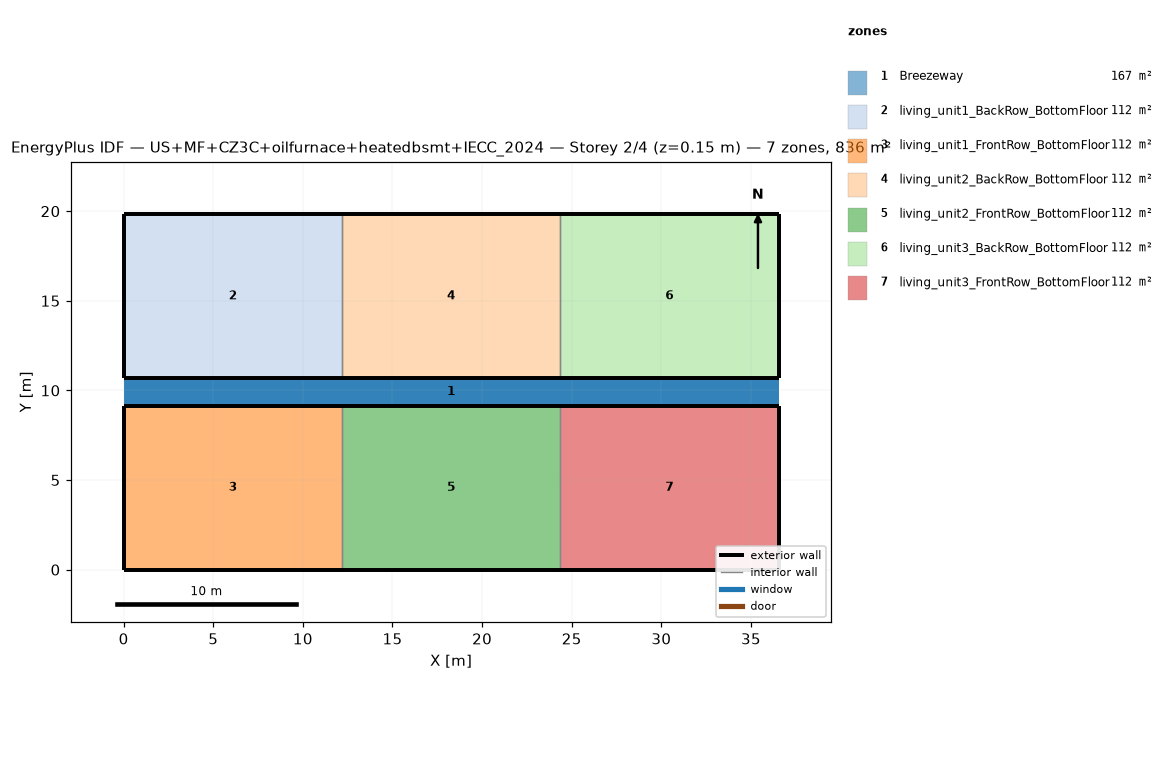
=== STOREY PLAN SPEC (per zone: floor XY polygon, exterior-wall plan segments, windows/doors) ===
zone 1: Breezeway  (167.0 m²)
  floor: (36.54, 9.16) (0.00, 9.16) (0.00, 10.68) (36.54, 10.68)
  floor: (36.54, 9.16) (0.00, 9.16) (0.00, 10.68) (36.54, 10.68)
  floor: (36.54, 9.16) (0.00, 9.16) (0.00, 10.68) (36.54, 10.68)
zone 2: living_unit1_BackRow_BottomFloor  (111.5 m²)
  floor: (12.18, 10.68) (0.00, 10.68) (0.00, 19.84) (12.18, 19.84)
  exterior wall: (0.00, 10.68) – (12.18, 10.68)  [12.2 m]
  exterior wall: (12.18, 19.84) – (0.00, 19.84)  [12.2 m]
  exterior wall: (0.00, 19.84) – (0.00, 10.68)  [9.2 m]
  interior walls: 1
zone 3: living_unit1_FrontRow_BottomFloor  (111.5 m²)
  floor: (12.18, 0.00) (0.00, 0.00) (0.00, 9.16) (12.18, 9.16)
  exterior wall: (0.00, 0.00) – (12.18, 0.00)  [12.2 m]
  exterior wall: (12.18, 9.16) – (0.00, 9.16)  [12.2 m]
  exterior wall: (0.00, 9.16) – (0.00, 0.00)  [9.2 m]
  interior walls: 1
zone 4: living_unit2_BackRow_BottomFloor  (111.5 m²)
  floor: (24.36, 10.68) (12.18, 10.68) (12.18, 19.84) (24.36, 19.84)
  exterior wall: (12.18, 10.68) – (24.36, 10.68)  [12.2 m]
  exterior wall: (24.36, 19.84) – (12.18, 19.84)  [12.2 m]
  interior walls: 2
zone 5: living_unit2_FrontRow_BottomFloor  (111.5 m²)
  floor: (24.36, 0.00) (12.18, 0.00) (12.18, 9.16) (24.36, 9.16)
  exterior wall: (12.18, 0.00) – (24.36, 0.00)  [12.2 m]
  exterior wall: (24.36, 9.16) – (12.18, 9.16)  [12.2 m]
  interior walls: 2
zone 6: living_unit3_BackRow_BottomFloor  (111.5 m²)
  floor: (36.54, 10.68) (24.36, 10.68) (24.36, 19.84) (36.54, 19.84)
  exterior wall: (24.36, 10.68) – (36.54, 10.68)  [12.2 m]
  exterior wall: (36.54, 10.68) – (36.54, 19.84)  [9.2 m]
  exterior wall: (36.54, 19.84) – (24.36, 19.84)  [12.2 m]
  interior walls: 1
zone 7: living_unit3_FrontRow_BottomFloor  (111.5 m²)
  floor: (36.54, 0.00) (24.36, 0.00) (24.36, 9.16) (36.54, 9.16)
  exterior wall: (24.36, 0.00) – (36.54, 0.00)  [12.2 m]
  exterior wall: (36.54, 0.00) – (36.54, 9.16)  [9.2 m]
  exterior wall: (36.54, 9.16) – (24.36, 9.16)  [12.2 m]
  interior walls: 1

=== DERIVED (storey summary) ===
Building: US+MF+CZ3C+oilfurnace+heatedbsmt+IECC_2024
Storey: 2 of 4  (floor level z = 0.15 m)
Storey gross floor area: 836.2 m²
Zones on this storey: 7
  - Breezeway: floor 167.0 m²
  - living_unit1_BackRow_BottomFloor: floor 111.5 m²; exterior wall 33.5 m (86.9 m²); WWR 0.0%
  - living_unit1_FrontRow_BottomFloor: floor 111.5 m²; exterior wall 33.5 m (86.9 m²); WWR 0.0%
  - living_unit2_BackRow_BottomFloor: floor 111.5 m²; exterior wall 24.4 m (63.1 m²); WWR 0.0%
  - living_unit2_FrontRow_BottomFloor: floor 111.5 m²; exterior wall 24.4 m (63.1 m²); WWR 0.0%
  - living_unit3_BackRow_BottomFloor: floor 111.5 m²; exterior wall 33.5 m (86.9 m²); WWR 0.0%
  - living_unit3_FrontRow_BottomFloor: floor 111.5 m²; exterior wall 33.5 m (86.9 m²); WWR 0.0%
Zone adjacency (shared interzone walls):
  - living_unit1_BackRow_BottomFloor ↔ living_unit2_BackRow_BottomFloor
  - living_unit1_FrontRow_BottomFloor ↔ living_unit2_FrontRow_BottomFloor
  - living_unit2_BackRow_BottomFloor ↔ living_unit3_BackRow_BottomFloor
  - living_unit2_FrontRow_BottomFloor ↔ living_unit3_FrontRow_BottomFloor